Dataset: Rock-Paper-Scissors-6 (GitHub, jusanchez6/Embedded-Machine-Learning). Classes: paper, rock, scissors.

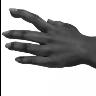
Label: paper

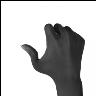
Label: rock

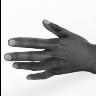
Label: paper

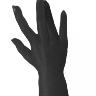
Label: paper

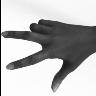
Label: scissors

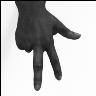
Label: scissors
